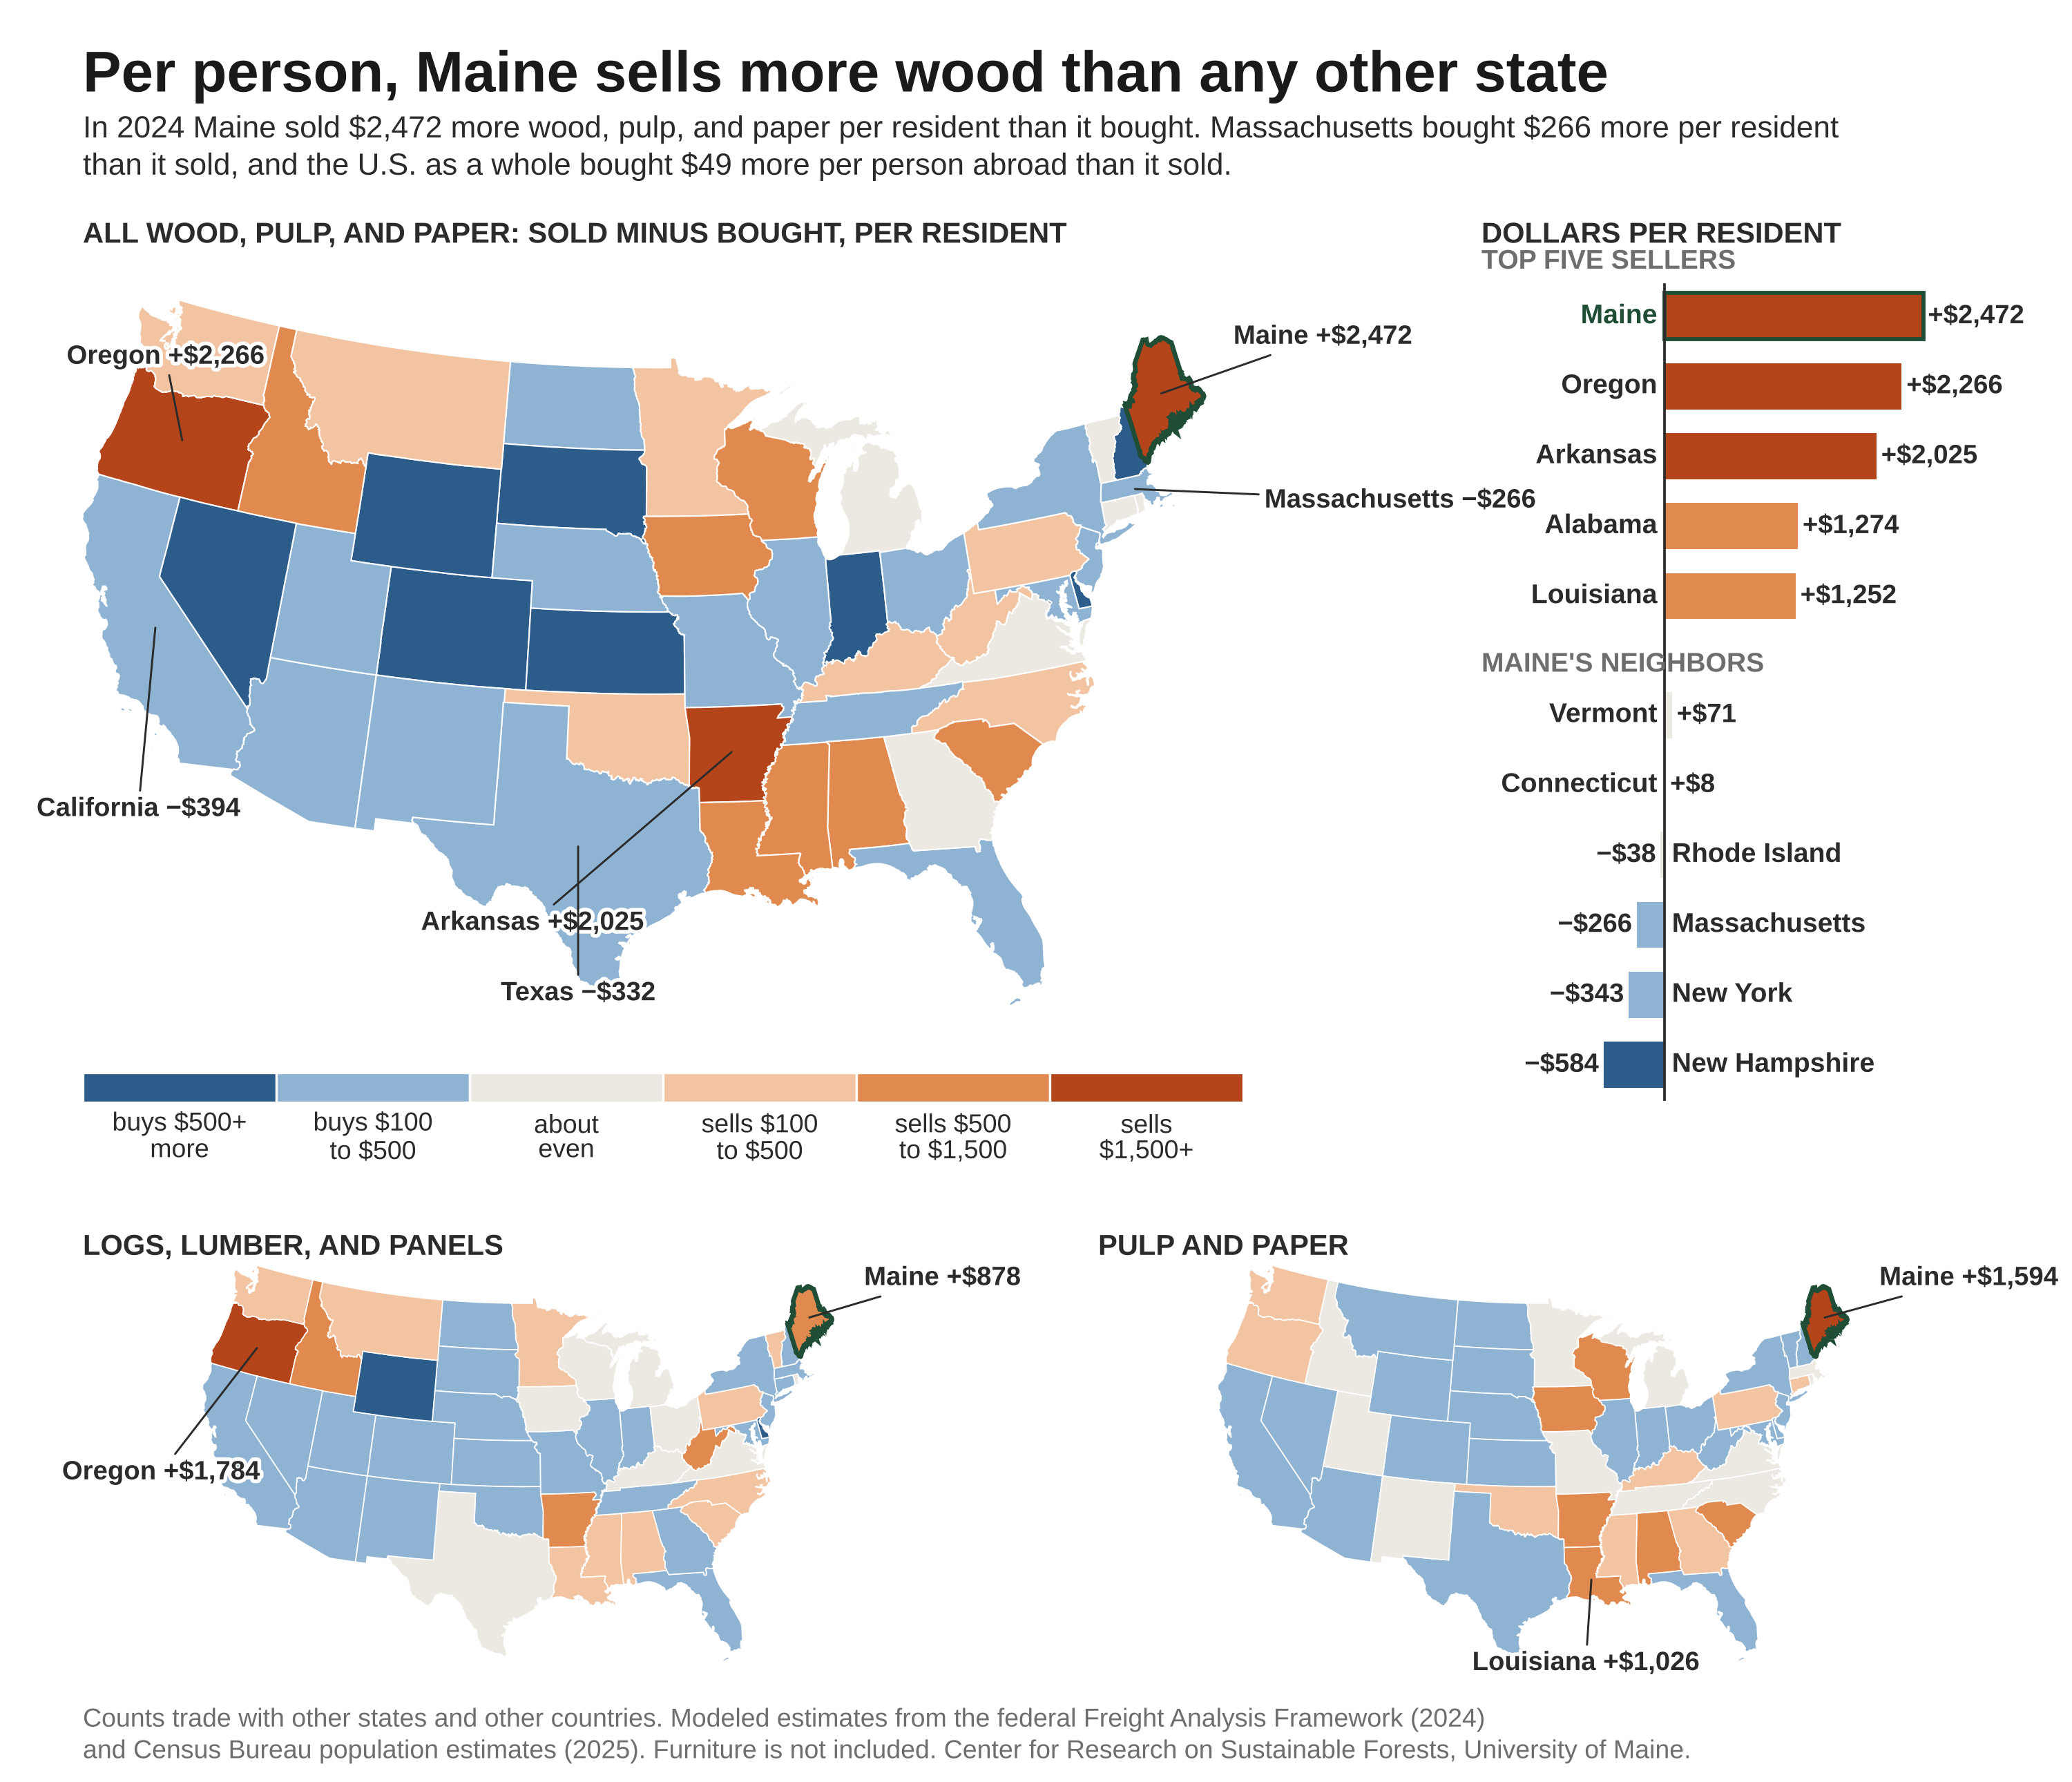

Source code (Python):
# Net wood trade per person by state, 2024: all wood, then wood products and pulp and paper separately, with a ranked comparison.
# Built November 14, 2026. It replaces the bubble version (2026-11-14_us-wood-net-trade-world-and-states-map_DRAFT), which is kept.
# Inputs (same folder):
#   2024_us-wood-trade-by-state-and-commodity-faf5_DATA.csv   Freight Analysis Framework 5.6.1 data tabulation tool, SCTG 25 to 28, current $M, 2024
#       columns o = shipped to other states, i = received from other states, x = exports, m = imports, by SCTG code
#   2025_state-population-census-vintage-2025_DATA.csv        U.S. Census Bureau July 1, 2025 estimates (transcribed from Wikipedia's state table)
# Net per person = (o + x - i - m) / population. Usage: python3 <script> <node_modules dir with us-atlas> <out.png>
import csv, json, sys, math, os
import numpy as np
import matplotlib
matplotlib.use("Agg")
import matplotlib.pyplot as plt
from matplotlib.patches import PathPatch, Circle
from matplotlib.path import Path
import matplotlib.patheffects as pe

HERE = os.path.dirname(os.path.abspath(__file__))
ATLAS, OUT = sys.argv[1], sys.argv[2]
plt.rcParams["font.family"] = "Liberation Sans"
GRN, NAV, ORG = "#1F4D36", "#2F6C9E", "#D9692E"
LAND, SEA, INK, GRY = "#E8E6E1", "#FFFFFF", "#2B2B2B", "#6E6E6E"
halo = [pe.withStroke(linewidth=2.6, foreground="white")]


def topo(path, obj):
    t = json.load(open(path))
    sc, tr = t["transform"]["scale"], t["transform"]["translate"]
    arcs = []
    for a in t["arcs"]:
        pts = np.cumsum(np.array(a, dtype=float), axis=0)
        arcs.append(np.column_stack([pts[:, 0] * sc[0] + tr[0], pts[:, 1] * sc[1] + tr[1]]))
    def ring(idx):
        out = []
        for i in idx:
            seg = arcs[i] if i >= 0 else arcs[~i][::-1]
            out.append(seg if not out else seg[1:])
        return np.vstack(out)
    res = {}
    for g in t["objects"][obj]["geometries"]:
        if g.get("type") is None:
            continue
        polys = g["arcs"] if g["type"] == "MultiPolygon" else [g["arcs"]]
        res[g["properties"]["name"]] = [ring(r) for p in polys for r in p]
    return res


def centroid(rings):
    """Area-weighted centroid of the largest ring, in lon/lat."""
    best, ba = None, -1
    for r in rings:
        x, y = r[:, 0], r[:, 1]
        a = 0.5 * np.sum(x[:-1] * y[1:] - x[1:] * y[:-1])
        if abs(a) > ba and abs(a) > 0:
            cx = np.sum((x[:-1] + x[1:]) * (x[:-1] * y[1:] - x[1:] * y[:-1])) / (6 * a)
            cy = np.sum((y[:-1] + y[1:]) * (x[:-1] * y[1:] - x[1:] * y[:-1])) / (6 * a)
            best, ba = (cx, cy), abs(a)
    return best


def albers(lon, lat, lat1=29.5, lat2=45.5, lat0=37.5, lon0=-96.0):
    p1, p2, p0 = map(math.radians, (lat1, lat2, lat0))
    n = (math.sin(p1) + math.sin(p2)) / 2
    C = math.cos(p1) ** 2 + 2 * n * math.sin(p1)
    rho0 = math.sqrt(C - 2 * n * math.sin(p0)) / n
    rho = np.sqrt(C - 2 * n * np.sin(np.radians(lat))) / n
    th = n * np.radians(lon - lon0)
    return rho * np.sin(th), rho0 - rho * np.cos(th)


def add_poly(ax, rings, proj, **kw):
    verts, codes = [], []
    for r in rings:
        lon = r[:, 0].copy()
        if lon.max() - lon.min() > 300:          # ring crosses the antimeridian: keep it on the eastern edge
            lon[lon < 0] = 180.0
        x, y = proj(lon, r[:, 1])
        verts += list(zip(x, y))
        codes += [Path.MOVETO] + [Path.LINETO] * (len(r) - 2) + [Path.CLOSEPOLY]
    ax.add_patch(PathPatch(Path(verts, codes), **kw))



from matplotlib.patches import Rectangle
states = topo(f"{ATLAS}/us-atlas/states-10m.json", "states")
rd = lambda f: list(csv.DictReader(open(os.path.join(HERE, f))))
pop = {r["state"]: int(r["population_july_1_2025"]) for r in rd("2025_state-population-census-vintage-2025_DATA.csv")}
val = {}
for r in rd("2024_us-wood-trade-by-state-and-commodity-faf5_DATA.csv"):
    g = lambda k: float(r[k]); s = r["state"]
    wood = sum(g("o" + c) + g("x" + c) - g("i" + c) - g("m" + c) for c in ("25", "26"))
    paper = sum(g("o" + c) + g("x" + c) - g("i" + c) - g("m" + c) for c in ("27", "28"))
    val[s] = tuple(v * 1e6 / pop[s] for v in (wood + paper, wood, paper))
us_pp = sum((float(r["x" + c]) - float(r["m" + c])) for r in rd("2024_us-wood-trade-by-state-and-commodity-faf5_DATA.csv") for c in ("25", "26", "27", "28")) * 1e6 / sum(pop.values())
rank = sorted(val, key=lambda s: -val[s][0])
print("Maine", [round(v) for v in val["Maine"]], "rank", rank.index("Maine") + 1, "| Massachusetts", [round(v) for v in val["Massachusetts"]], "| US abroad per person", round(us_pp), "| top", rank[:5])

EDGES = [-500, -100, 100, 500, 1500]
COLS = ["#2B5C8A", "#8FB3D3", "#ECE9E2", "#F3C4A2", "#E08A4F", "#B4451A"]            # buys more ... sells more
LABS = ["buys \\$500+ more", "buys \\$100 to \\$500 more", "about even", "sells \\$100 to \\$500 more", "sells \\$500 to \\$1,500 more", "sells \\$1,500+ more"]
def cls(v):
    return sum(v >= e for e in EDGES)
def money(v):
    return ("+" if v >= 0 else "\u2212") + f"\\${abs(v):,.0f}"
skip = {"Alaska", "Hawaii", "Puerto Rico", "Guam", "American Samoa", "United States Virgin Islands", "Commonwealth of the Northern Mariana Islands"}
key = {"District of Columbia": "Washington DC"}

def draw(ax, k, labels=None, lw=0.5):
    ax.set_axis_off(); ax.set_aspect("equal")
    for name, rings in states.items():
        if name in skip:
            continue
        v = val[key.get(name, name)][k]
        add_poly(ax, rings, albers, facecolor=COLS[cls(v)], edgecolor="#1F4D36" if name == "Maine" else "white", linewidth=1.6 if name == "Maine" else lw, zorder=3 if name == "Maine" else 1)
    ax.set_xlim(-0.395, 0.405); ax.set_ylim(-0.235, 0.245)
    for name, (dx, dy, ha) in (labels or {}).items():
        lon, lat = centroid(states[name]); x, y = albers(np.array([lon]), np.array([lat]))
        ax.annotate(f"{name} {money(val[name][k])}", (x[0], y[0]), xytext=(dx, dy), textcoords="offset points", ha=ha, va="center", fontsize=9.2, fontweight="bold",
                    color=INK, path_effects=halo, zorder=6, arrowprops=dict(arrowstyle="-", color=INK, lw=0.7, shrinkA=0, shrinkB=1) if abs(dx) + abs(dy) > 26 else None)

fig = plt.figure(figsize=(10, 8.6), dpi=300); fig.patch.set_facecolor("white")
fig.text(0.04, 0.957, "Per person, Maine sells more wood than any other state", fontweight="bold", fontsize=20, color="#1A1A1A", ha="left", va="center")
fig.text(0.04, 0.917, f"In 2024 Maine sold \\${val['Maine'][0]:,.0f} more wood, pulp, and paper per resident than it bought. Massachusetts bought \\${-val['Massachusetts'][0]:,.0f} more per resident\n"
         f"than it sold, and the U.S. as a whole bought \\${-us_pp:,.0f} more per person abroad than it sold.", fontsize=10.6, color=INK, ha="left", va="center", linespacing=1.3)

a = fig.add_axes([0.02, 0.395, 0.60, 0.455])
draw(a, 0, {"Maine": (26, 20, "left"), "Oregon": (-6, 30, "center"), "Arkansas": (-70, -60, "center"), "Massachusetts": (46, -4, "left"), "California": (-6, -64, "center"), "Texas": (0, -52, "center")})
fig.text(0.04, 0.868, "ALL WOOD, PULP, AND PAPER: SOLD MINUS BOUGHT, PER RESIDENT", fontsize=10, fontweight="bold", color=INK, ha="left", va="center")
lx = fig.add_axes([0.04, 0.368, 0.56, 0.03]); lx.set_axis_off(); lx.set_xlim(0, 6); lx.set_ylim(0, 1)
for i, (c, t) in enumerate(zip(COLS, ["buys \\$500+\nmore", "buys \\$100\nto \\$500", "about\neven", "sells \\$100\nto \\$500", "sells \\$500\nto \\$1,500", "sells\n\\$1,500+"])):
    lx.add_patch(Rectangle((i, 0.45), 1, 0.55, facecolor=c, edgecolor="white", lw=0.8))
    lx.text(i + 0.5, 0.30, t, ha="center", va="top", fontsize=9, color=INK, linespacing=1.1)

b = fig.add_axes([0.715, 0.375, 0.255, 0.475])
grp = rank[:5] + ["Vermont", "Connecticut", "Rhode Island", "Massachusetts", "New York", "New Hampshire"]
ys = list(range(len(grp)))[::-1]; ys = [y + (0.7 if i < 5 else 0) for i, y in enumerate(ys)]
for s, y in zip(grp, ys):
    v = val[s][0]
    b.barh(y, v, height=0.66, color=COLS[cls(v)], edgecolor="#1F4D36" if s == "Maine" else "none", linewidth=1.4)
    b.text(-70 if v >= 0 else 70, y, s, ha="right" if v >= 0 else "left", va="center", fontsize=9.4, fontweight="bold", color="#1F4D36" if s == "Maine" else INK)
    b.text(v + (45 if v >= 0 else -45), y, money(v), ha="left" if v >= 0 else "right", va="center", fontsize=9.2, fontweight="bold", color=INK)
b.plot([0, 0], [-0.5, ys[0] + 0.45], color=INK, lw=0.9); b.set_xlim(-1750, 3300); b.set_ylim(-0.7, len(grp) + 0.4); b.set_axis_off()
b.text(-1750, ys[0] + 0.78, "TOP FIVE SELLERS", fontsize=9.4, fontweight="bold", color=GRY, ha="left", va="center")
b.text(-1750, ys[5] + 0.72, "MAINE'S NEIGHBORS", fontsize=9.4, fontweight="bold", color=GRY, ha="left", va="center")
fig.text(0.715, 0.868, "DOLLARS PER RESIDENT", fontsize=10, fontweight="bold", color=INK, ha="left", va="center")

for j, (k, title, labs) in enumerate([(1, "LOGS, LUMBER, AND PANELS", {"Maine": (20, 14, "left"), "Oregon": (-34, -44, "center")}), (2, "PULP AND PAPER", {"Maine": (20, 14, "left"), "Louisiana": (-2, -30, "center")})]):
    c = fig.add_axes([0.02 + 0.49 * j, 0.055, 0.47, 0.235]); draw(c, k, labs, lw=0.4)
    fig.text(0.04 + 0.49 * j, 0.300, title, fontsize=10, fontweight="bold", color=INK, ha="left", va="center")
fig.text(0.04, 0.026, "Counts trade with other states and other countries. Modeled estimates from the federal Freight Analysis Framework (2024)\nand Census Bureau population estimates (2025). Furniture is not included. Center for Research on Sustainable Forests, University of Maine.", fontsize=9, color=GRY, ha="left", va="center", linespacing=1.3)
fig.savefig(OUT, dpi=300, facecolor="white"); print("saved", OUT)
